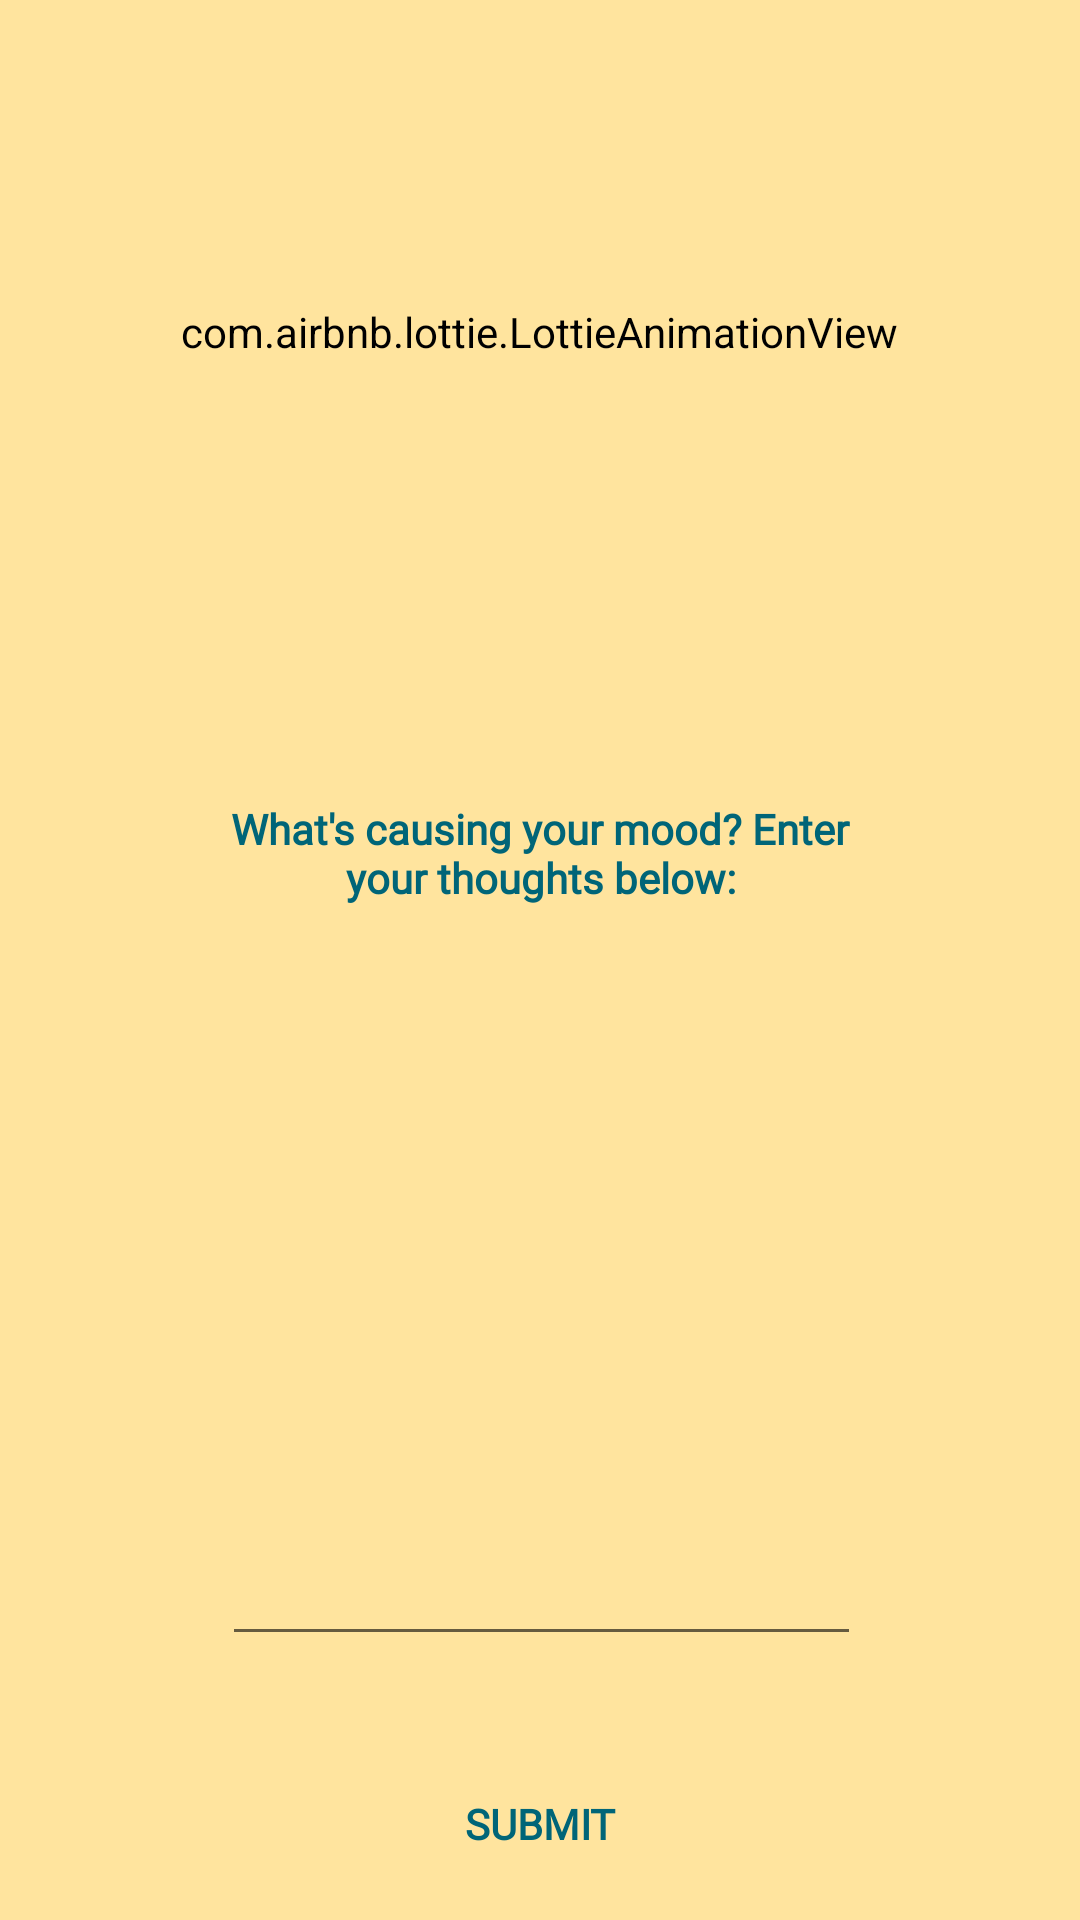

This screen was rendered from an Android layout file. Write that file and the resources it references.
<!-- AndroidManifest.xml: application theme AppTheme -->
<!-- res/layout/fragment_edit_log.xml -->
<?xml version="1.0" encoding="utf-8"?>
<android.support.constraint.ConstraintLayout
    xmlns:android="http://schemas.android.com/apk/res/android"
    xmlns:app="http://schemas.android.com/apk/res-auto"
    xmlns:tools="http://schemas.android.com/tools"
    android:layout_width="match_parent"
    android:layout_height="match_parent"
    tools:context=".logfragments.EditLogFragment">

    <com.airbnb.lottie.LottieAnimationView
        android:id="@+id/av_xml"
        android:layout_width="match_parent"
        android:layout_height="238dp"
        android:foregroundGravity="center"
        app:layout_constraintBottom_toBottomOf="parent"
        app:layout_constraintHorizontal_bias="0.0"
        app:layout_constraintLeft_toLeftOf="parent"
        app:layout_constraintRight_toRightOf="parent"
        app:layout_constraintTop_toTopOf="parent"
        app:layout_constraintVertical_bias="0.0"
        app:lottie_autoPlay="true"
        app:lottie_fileName="radar.json"
        app:lottie_loop="true" />


    <com.airbnb.lottie.LottieAnimationView
        android:id="@+id/av2_xml"
        android:layout_width="445dp"
        android:layout_height="229dp"
        android:background="@android:color/transparent"
        android:foregroundGravity="center"
        app:layout_constraintBottom_toBottomOf="parent"
        app:layout_constraintLeft_toLeftOf="parent"
        app:layout_constraintRight_toRightOf="parent"
        app:layout_constraintTop_toTopOf="parent"
        app:layout_constraintVertical_bias="0.0"
        app:lottie_autoPlay="true"
        app:lottie_fileName="animation-w800-h800.json"
        app:lottie_loop="true" />


    <com.airbnb.lottie.LottieAnimationView
        android:id="@+id/av3_xml"
        android:layout_width="409dp"
        android:layout_height="221dp"
        android:background="@android:color/transparent"
        android:foregroundGravity="center"
        app:layout_constraintBottom_toBottomOf="parent"
        app:layout_constraintHorizontal_bias="0.515"
        app:layout_constraintLeft_toLeftOf="parent"
        app:layout_constraintRight_toRightOf="parent"
        app:layout_constraintTop_toTopOf="parent"
        app:layout_constraintVertical_bias="0.0"
        app:lottie_autoPlay="true"
        app:lottie_fileName="animation-w600-h600.json"
        app:lottie_loop="true" />

    <TextView
        android:id="@+id/editLog_causeTextView"
        android:layout_width="234dp"
        android:layout_height="41dp"
        android:layout_marginStart="8dp"
        android:layout_marginTop="264dp"
        android:layout_marginEnd="8dp"
        android:fontFamily="@font/allerta"
        android:text="@string/moodCause_enter_thoughts_text"
        android:textColor="@color/darkerBlue"
        android:textStyle="bold"
        android:gravity="center"
        app:layout_constraintEnd_toEndOf="parent"
        app:layout_constraintStart_toStartOf="parent"
        app:layout_constraintTop_toTopOf="parent" />

    <EditText
        android:id="@+id/editLog_moodCauseEditText"
        android:layout_width="213dp"
        android:layout_height="166dp"
        android:layout_marginStart="8dp"
        android:layout_marginTop="8dp"
        android:layout_marginEnd="8dp"
        android:layout_marginBottom="32dp"
        android:ems="10"
        android:inputType="textMultiLine"
        app:layout_constraintBottom_toTopOf="@+id/edit_log_submit_button"
        app:layout_constraintEnd_toEndOf="parent"
        app:layout_constraintHorizontal_bias="0.503"
        app:layout_constraintStart_toStartOf="parent"
        app:layout_constraintTop_toBottomOf="@+id/causeTextView"
        app:layout_constraintVertical_bias="0.19" />


    <Button
        android:id="@+id/edit_log_submit_button"
        android:layout_width="200dp"
        android:layout_height="wrap_content"
        android:layout_marginStart="8dp"
        android:layout_marginTop="28dp"
        android:layout_marginEnd="8dp"
        android:layout_marginBottom="8dp"
        android:text="@string/submit_button_text"
        android:fontFamily="@font/allerta"
        android:textStyle="bold"
        android:textColor="@color/darkerBlue"
        android:gravity="center"
        android:background="@drawable/btn_shape_w"
        app:layout_constraintBottom_toBottomOf="parent"
        app:layout_constraintEnd_toEndOf="parent"
        app:layout_constraintStart_toStartOf="parent" />

</android.support.constraint.ConstraintLayout>
<!-- resources referenced by this layout -->
<resources>
  <color name="darkerBlue">#006578</color>
  <string name="moodCause_enter_thoughts_text">What\'s causing your mood? Enter your thoughts below:</string>
  <string name="submit_button_text">submit</string>
  <style name="AppTheme" parent="Theme.AppCompat.Light.DarkActionBar">
          
          <item name="colorPrimary">@color/yellow</item>
          <item name="colorPrimaryDark">@color/yellow</item>
          <item name="colorAccent">@color/colorAccent</item>
          <item name="editTextBackground">@android:color/white</item>
          <item name="android:background">@color/yellow</item>
      </style>
  <color name="yellow">#FFE49E</color>
  <color name="colorAccent">#D81B60</color>
</resources>
